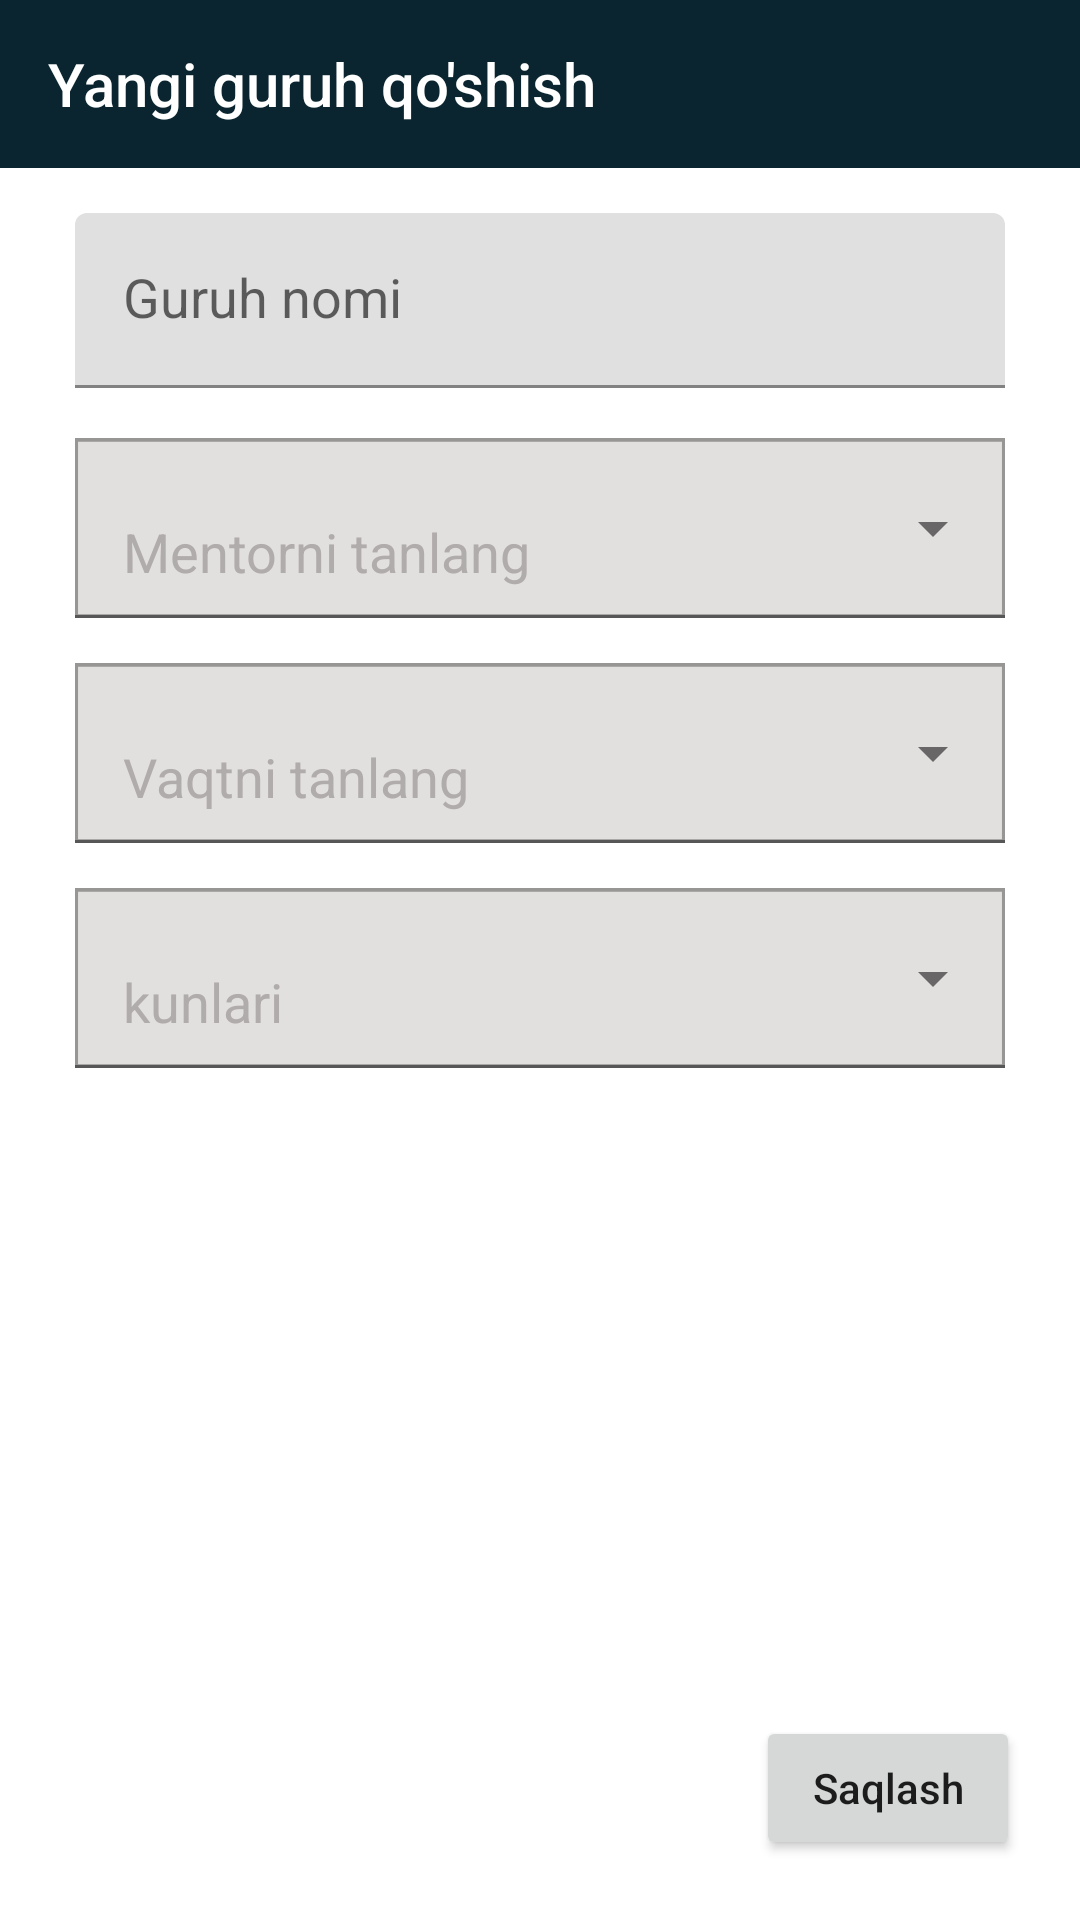

Layout XML and referenced resources for this Android screen:
<!-- AndroidManifest.xml: application theme Theme.Pdp -->
<!-- res/layout/fragment_add_group.xml -->
<?xml version="1.0" encoding="utf-8"?>
<androidx.constraintlayout.widget.ConstraintLayout xmlns:android="http://schemas.android.com/apk/res/android"
    xmlns:app="http://schemas.android.com/apk/res-auto"
    xmlns:tools="http://schemas.android.com/tools"
    android:layout_width="match_parent"
    android:layout_height="match_parent"
    tools:context=".AddGroupFragment">

    <Toolbar
        android:id="@+id/tool_bar"
        android:layout_width="match_parent"
        android:layout_height="?attr/actionBarSize"
        android:background="@color/colorPrimary"
        android:navigationIcon="@drawable/ic_arrow_back"
        android:title="@string/add_new_group"
        android:titleTextColor="@color/white"
        app:layout_constraintEnd_toEndOf="parent"
        app:layout_constraintStart_toStartOf="parent"
        app:layout_constraintTop_toTopOf="parent"
        app:menu="@menu/menu" />

    <LinearLayout
        android:id="@+id/linear"
        android:layout_width="match_parent"
        android:layout_height="wrap_content"
        android:layout_marginHorizontal="25dp"
        android:orientation="vertical"
        app:layout_constraintTop_toBottomOf="@id/tool_bar">
        <com.google.android.material.textfield.TextInputLayout
            android:layout_marginTop="15dp"
            style="@style/Widget.MaterialComponents.TextInputLayout.FilledBox"
            android:layout_width="match_parent"
            android:layout_height="60dp"
            android:hint="Guruh nomi">

            <com.google.android.material.textfield.TextInputEditText
                style="@style/Widget.MaterialComponents.TextInputLayout.FilledBox"
                android:id="@+id/edt_group_name"
                android:layout_width="match_parent"
                android:layout_height="wrap_content"
                android:imeOptions="actionNext"
                android:singleLine="true"
                android:textSize="18sp" />
        </com.google.android.material.textfield.TextInputLayout>

        <com.google.android.material.textfield.TextInputLayout
            android:id="@+id/container_of_mentors"
            style="@style/Widget.MaterialComponents.TextInputLayout.FilledBox.Dense.ExposedDropdownMenu"
            android:layout_width="match_parent"
            android:layout_height="60dp"
            android:layout_marginTop="15dp">

            <AutoCompleteTextView
                style="@style/Widget.MaterialComponents.TextInputLayout.FilledBox.Dense.ExposedDropdownMenu"
                android:inputType="none"
                android:background="@drawable/ic_edt_background"
                android:id="@+id/choose_mentors"
                android:layout_width="match_parent"
                android:layout_height="match_parent"
                android:text="Mentorni tanlang"
                android:textColor="#B1ACAC"
                android:textSize="18sp" />
        </com.google.android.material.textfield.TextInputLayout>


        <com.google.android.material.textfield.TextInputLayout
            android:id="@+id/container_of_times"
            style="@style/Widget.MaterialComponents.TextInputLayout.FilledBox.Dense.ExposedDropdownMenu"
            android:layout_width="match_parent"
            android:layout_height="60dp"
            android:layout_marginTop="15dp">

            <AutoCompleteTextView
                style="@style/Widget.MaterialComponents.TextInputLayout.FilledBox.Dense.ExposedDropdownMenu"
                android:inputType="none"
                android:background="@drawable/ic_edt_background"
                android:id="@+id/choose_time"
                android:layout_width="match_parent"
                android:layout_height="match_parent"
                android:text="Vaqtni tanlang"
                android:textColor="#B1ACAC"
                android:textSize="18sp" />
        </com.google.android.material.textfield.TextInputLayout>

        <com.google.android.material.textfield.TextInputLayout
            android:id="@+id/container_of_days"
            style="@style/Widget.MaterialComponents.TextInputLayout.FilledBox.Dense.ExposedDropdownMenu"
            android:layout_width="match_parent"
            android:layout_height="60dp"
            android:layout_marginTop="15dp">

            <AutoCompleteTextView
                style="@style/Widget.MaterialComponents.TextInputLayout.FilledBox.Dense.ExposedDropdownMenu"
                android:inputType="none"
                android:background="@drawable/ic_edt_background"
                android:id="@+id/choose_day"
                android:layout_width="match_parent"
                android:layout_height="match_parent"
                android:text="kunlari"
                android:textColor="#B1ACAC"
                android:textSize="18sp" />
        </com.google.android.material.textfield.TextInputLayout>
    </LinearLayout>

    <Button
        android:id="@+id/save_group_btn"
        android:layout_width="wrap_content"
        android:layout_height="wrap_content"
        android:layout_marginEnd="20dp"
        android:layout_marginBottom="20dp"
        android:text="Saqlash"
        android:textAllCaps="false"
        app:layout_constraintBottom_toBottomOf="parent"
        app:layout_constraintRight_toRightOf="parent" />
</androidx.constraintlayout.widget.ConstraintLayout>
<!-- resources referenced by this layout -->
<resources>
  <color name="colorPrimary">#0A252F</color>
  <color name="white">#FFFFFFFF</color>
  <!-- drawable ic_edt_background (drawable) -->
  <vector xmlns:android="http://schemas.android.com/apk/res/android"
      android:width="305dp"
      android:height="49dp"
      android:viewportWidth="305"
      android:viewportHeight="49">
    <path
        android:strokeWidth="1"
        android:pathData="M0.5,0.5h304v48h-304z"
        android:fillColor="#E2DFDF"
        android:strokeColor="#989595"/>
  </vector>
  <string name="add_new_group">Yangi guruh qo\'shish</string>
  <style name="Theme.Pdp" parent="Theme.MaterialComponents.DayNight.NoActionBar">
          
          <item name="colorPrimary">@color/colorPrimary</item>
          <item name="colorPrimaryVariant">@color/colorPrimaryVariant</item>
          <item name="colorOnPrimary">@color/white</item>
          
          <item name="colorSecondary">@color/teal_200</item>
          <item name="colorSecondaryVariant">@color/teal_700</item>
          <item name="colorOnSecondary">@color/black</item>
          
          <item name="android:statusBarColor" tools:targetApi="l">?attr/colorPrimaryVariant</item>
          
      </style>
  <color name="colorPrimaryVariant">#0C2B37</color>
  <color name="teal_200">#FF03DAC5</color>
  <color name="teal_700">#FF018786</color>
  <color name="black">#FF000000</color>
</resources>
